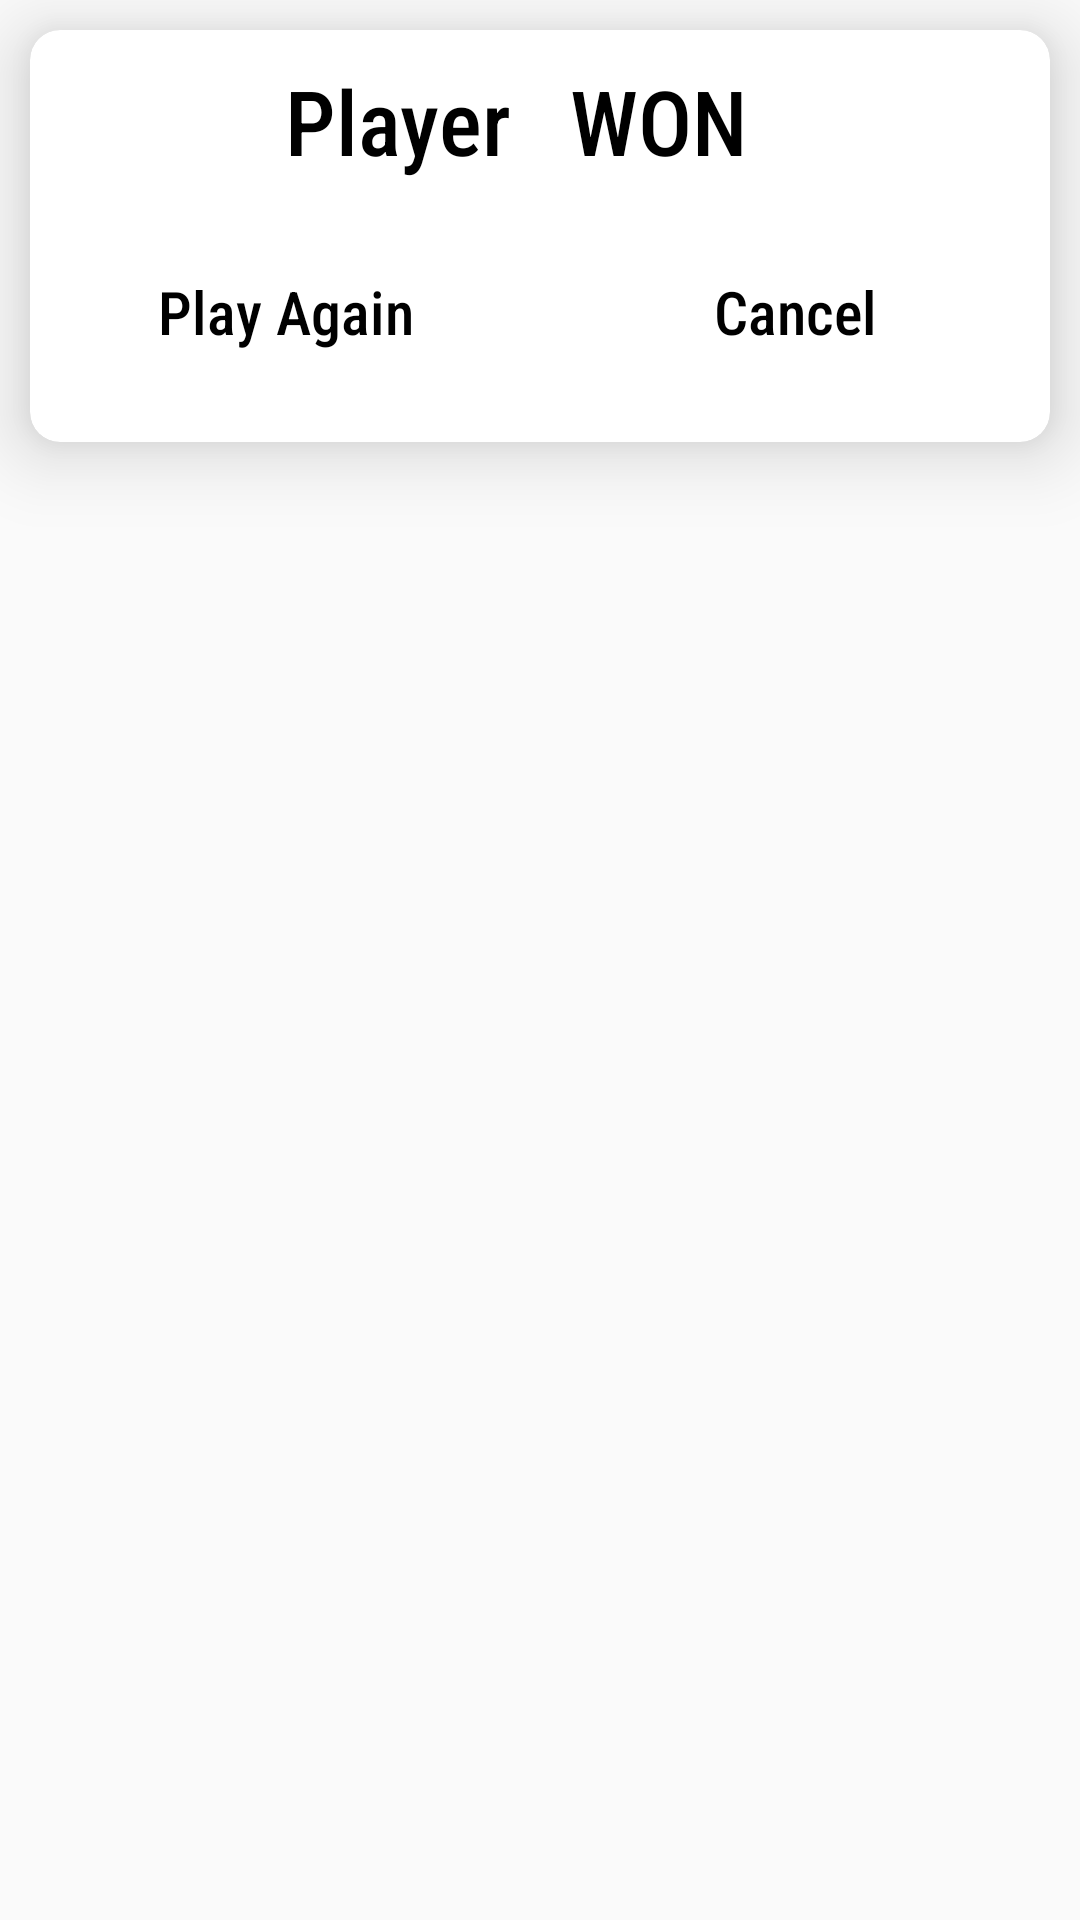

Write the Android layout XML for this screen, with the resource values it uses.
<!-- AndroidManifest.xml: application theme Theme.Design.Light.NoActionBar -->
<!-- res/layout/custom_dailog_box.xml -->
<?xml version="1.0" encoding="utf-8"?>
<RelativeLayout xmlns:android="http://schemas.android.com/apk/res/android"
    android:layout_width="match_parent"
    android:layout_height="match_parent"
    xmlns:app="http://schemas.android.com/apk/res-auto"
    android:orientation="vertical">

    <androidx.cardview.widget.CardView
        android:padding="10dp"
        android:layout_margin="10dp"
        app:cardElevation="15dp"
        app:cardCornerRadius="10dp"
        android:layout_width="match_parent"
        android:layout_height="wrap_content">

        <RelativeLayout
            android:paddingVertical="10dp"
            android:layout_width="match_parent"
            android:layout_height="match_parent">

            <LinearLayout
                android:id="@+id/hello_ll"
                android:layout_width="match_parent"
                android:layout_height="wrap_content"
                android:orientation="horizontal">

                <TextView
                    android:id="@+id/playerWho_won"
                    android:layout_width="match_parent"
                    android:layout_height="wrap_content"
                    android:fontFamily="sans-serif-condensed-medium"
                    android:text="Player"
                    android:layout_weight="1"
                    android:textColor="@color/black"
                    android:gravity="end"
                    android:layout_marginHorizontal="10dp"
                    android:textSize="30dp" />

                <TextView
                    android:layout_width="match_parent"
                    android:layout_height="wrap_content"
                    android:layout_weight="1"
                    android:fontFamily="sans-serif-condensed-medium"
                    android:text="WON"
                    android:layout_marginHorizontal="10dp"
                    android:textColor="@color/black"
                    android:textSize="30dp" />

            </LinearLayout>

            <LinearLayout
                android:layout_marginVertical="10dp"
                android:layout_width="match_parent"
                android:layout_height="wrap_content"
                android:orientation="horizontal"
                android:layout_below="@+id/hello_ll">

                <TextView
                    android:id="@+id/playAgain"
                    android:layout_width="match_parent"
                    android:layout_height="wrap_content"
                    android:layout_marginHorizontal="10dp"
                    android:layout_marginTop="10dp"
                    android:layout_weight="1"
                    android:background="@drawable/bg_txt"
                    android:fontFamily="sans-serif-condensed-medium"
                    android:gravity="center"
                    android:padding="10dp"
                    android:text="Play Again"
                    android:textColor="@color/black"
                    android:textSize="20dp" />

                <TextView
                    android:id="@+id/cancel_play"
                    android:gravity="center"
                    android:layout_width="match_parent"
                    android:layout_height="wrap_content"
                    android:layout_marginHorizontal="10dp"
                    android:layout_marginTop="10dp"
                    android:layout_weight="1"
                    android:background="@drawable/bg_txt"
                    android:fontFamily="sans-serif-condensed-medium"
                    android:padding="10dp"
                    android:text="Cancel"
                    android:textColor="@color/black"
                    android:textSize="20dp" />

            </LinearLayout>



        </RelativeLayout>


    </androidx.cardview.widget.CardView>

</RelativeLayout>
<!-- resources referenced by this layout -->
<resources>

  <!-- not gathered from this repository: default colours our renderer supplied (Android Studio template values) -->
  <color name="black">#FF000000</color>
</resources>
